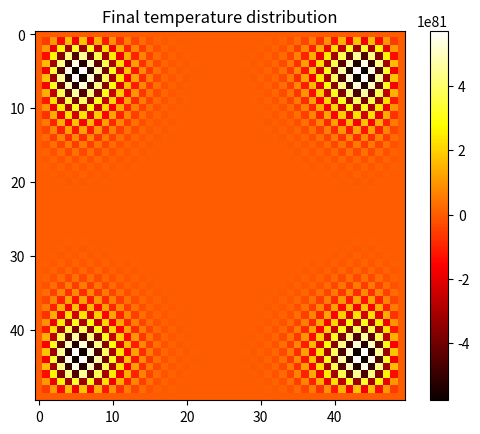

This figure's Python source:
import numpy as np
import matplotlib.pyplot as plt

def initialize_grid(nx, ny):
    """
    Initialize the grid with boundary conditions.
    """
    grid = np.zeros((ny, nx))
    # Set boundary conditions (for example, a hot boundary on all sides)
    grid[:, 0] = 100  # left boundary
    grid[:, -1] = 100  # right boundary
    grid[0, :] = 100  # top boundary
    grid[-1, :] = 100  # bottom boundary
    return grid

def solve_heat_equation(grid, dx, dy, dt, steps):
    """
    Solve the heat equation using finite difference method.
    """
    ny, nx = grid.shape
    new_grid = np.copy(grid)
    
    for _ in range(steps):
        for i in range(1, ny - 1):
            for j in range(1, nx - 1):
                new_grid[i, j] = grid[i, j] + dt * (
                    (grid[i + 1, j] - 2 * grid[i, j] + grid[i - 1, j]) / dx**2 +
                    (grid[i, j + 1] - 2 * grid[i, j] + grid[i, j - 1]) / dy**2
                )
        # Update the boundaries
        new_grid[:, 0] = 100  # left boundary
        new_grid[:, -1] = 100  # right boundary
        new_grid[0, :] = 100  # top boundary
        new_grid[-1, :] = 100  # bottom boundary
        grid = np.copy(new_grid)
    
    return grid

# Parameters
nx, ny = 50, 50  # grid size
dx, dy = 0.1, 0.1  # grid spacing
dt = 0.01  # time step
steps = 100  # number of time steps

# Initialize grid
grid = initialize_grid(nx, ny)

# Solve the heat equation
final_grid = solve_heat_equation(grid, dx, dy, dt, steps)

# Plot the final temperature distribution
plt.imshow(final_grid, cmap='hot', interpolation='nearest')
plt.colorbar()
plt.title('Final temperature distribution')
plt.show()